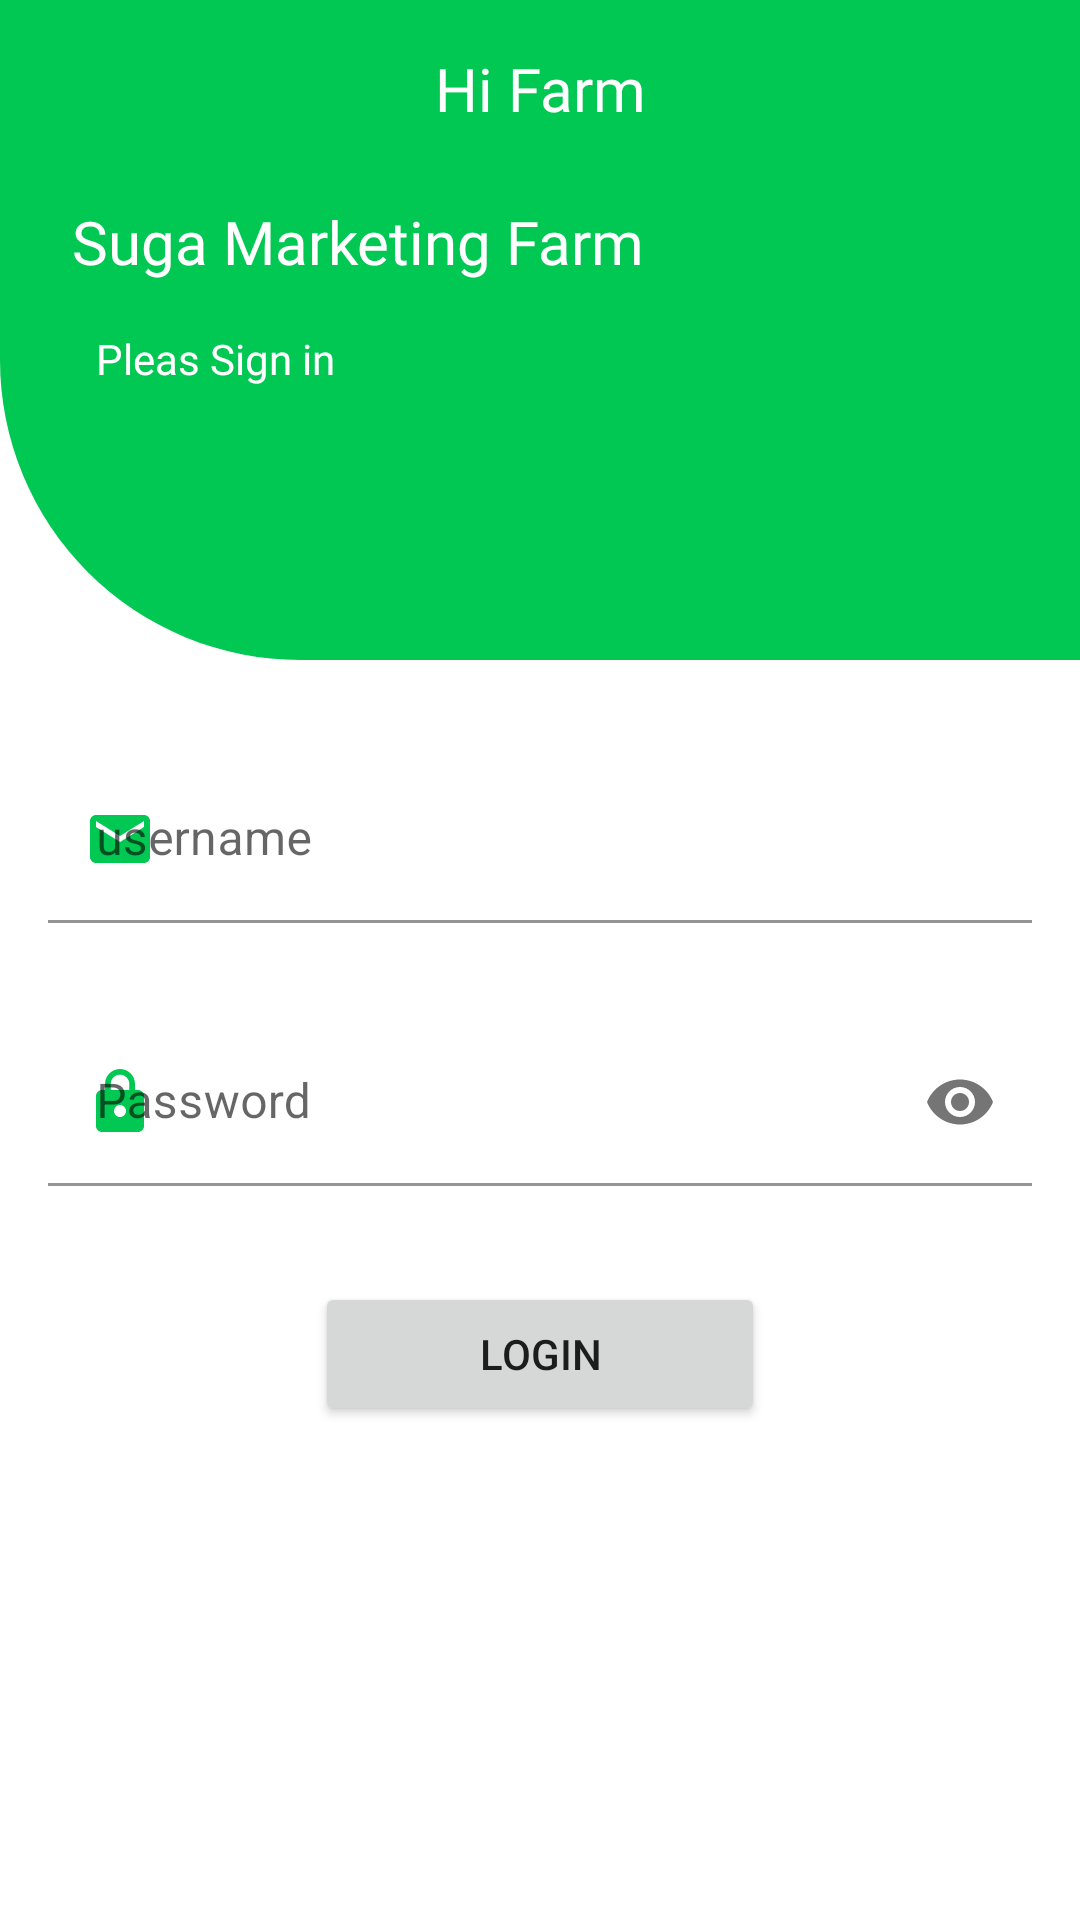

Here is an Android app screen rendered from its layout file. Give the layout XML and the strings, colors and styles it references.
<!-- AndroidManifest.xml: application theme Theme.Agriculture -->
<!-- res/layout/activity_main.xml -->
<?xml version="1.0" encoding="utf-8"?>
<LinearLayout xmlns:android="http://schemas.android.com/apk/res/android"
    xmlns:app="http://schemas.android.com/apk/res-auto"
    xmlns:tools="http://schemas.android.com/tools"
    android:layout_width="match_parent"
    android:layout_height="match_parent"
    android:orientation="vertical"
    tools:context=".screens.DashboardActivity">

    <LinearLayout
        android:layout_width="match_parent"
        android:layout_height="220dp"
        android:background="@drawable/interface_header_drawable"
        android:orientation="vertical"
        app:layout_constraintTop_toTopOf="parent">


        <TextView
            android:layout_width="wrap_content"
            android:layout_height="wrap_content"
            android:layout_gravity="center"
            android:layout_marginTop="16dp"
            android:fontFamily="@font/roboto_medium"
            android:text="Hi Farm"
            android:textAlignment="center"
            android:textColor="#FFF"
            android:textSize="20sp" />


        <TextView
            android:layout_width="wrap_content"
            android:layout_height="wrap_content"
            android:layout_marginStart="24dp"
            android:layout_marginTop="24dp"
            android:fontFamily="@font/roboto_medium"
            android:text="Suga Marketing Farm"
            android:textColor="#FFF"
            android:textSize="20sp" />

        <TextView
            android:layout_width="wrap_content"
            android:layout_height="wrap_content"
            android:layout_marginStart="32dp"
            android:layout_marginTop="16dp"
            android:fontFamily="@font/roboto"
            android:text="Pleas Sign in "
            android:textColor="#FFF"
            android:textSize="14sp" />


    </LinearLayout>


    <com.google.android.material.textfield.TextInputLayout
        android:layout_width="match_parent"
        android:layout_height="wrap_content"
        android:layout_marginStart="16dp"
        android:layout_marginTop="32dp"
        android:layout_marginEnd="16dp"

        android:hint="username"
        app:boxStrokeWidth="1dp"
        app:startIconDrawable="@drawable/ic_email"
        app:startIconTint="#00C853">

        <com.google.android.material.textfield.TextInputEditText
            android:id="@+id/emailEdit"
            android:layout_width="match_parent"
            android:layout_height="match_parent"
            android:backgroundTint="#fff"
            android:inputType="text" />


    </com.google.android.material.textfield.TextInputLayout>

    <com.google.android.material.textfield.TextInputLayout
        android:layout_width="match_parent"
        android:layout_height="wrap_content"
        android:layout_marginStart="16dp"
        android:layout_marginTop="32dp"
        android:layout_marginEnd="16dp"
        android:hint="Password"
        app:boxStrokeWidth="1dp"
        app:startIconDrawable="@drawable/ic_lock"
        app:passwordToggleEnabled="true"
        app:startIconTint="#00C853">

        <com.google.android.material.textfield.TextInputEditText
            android:id="@+id/passEdit"
            android:layout_width="match_parent"
            android:layout_height="match_parent"
            android:backgroundTint="#fff"
            android:inputType="textPassword" />


    </com.google.android.material.textfield.TextInputLayout>


    <Button
        android:id="@+id/loginButton"
        android:layout_width="150dp"
        android:layout_height="wrap_content"
        android:layout_gravity="center"
        android:layout_marginTop="32dp"
        android:text="login" />


</LinearLayout>
<!-- resources referenced by this layout -->
<resources>
  <!-- drawable ic_email (drawable) -->
  <vector android:autoMirrored="true" android:height="24dp"
      android:tint="#00C853" android:viewportHeight="24"
      android:viewportWidth="24" android:width="24dp" xmlns:android="http://schemas.android.com/apk/res/android">
      <path android:fillColor="@android:color/white" android:pathData="M20,4L4,4c-1.1,0 -1.99,0.9 -1.99,2L2,18c0,1.1 0.9,2 2,2h16c1.1,0 2,-0.9 2,-2L22,6c0,-1.1 -0.9,-2 -2,-2zM20,8l-8,5 -8,-5L4,6l8,5 8,-5v2z"/>
  </vector>
  <!-- drawable ic_lock (drawable) -->
  <vector android:autoMirrored="true" android:height="24dp"
      android:tint="#00C853" android:viewportHeight="24"
      android:viewportWidth="24" android:width="24dp" xmlns:android="http://schemas.android.com/apk/res/android">
      <path android:fillColor="@android:color/white" android:pathData="M18,8h-1L17,6c0,-2.76 -2.24,-5 -5,-5S7,3.24 7,6v2L6,8c-1.1,0 -2,0.9 -2,2v10c0,1.1 0.9,2 2,2h12c1.1,0 2,-0.9 2,-2L20,10c0,-1.1 -0.9,-2 -2,-2zM12,17c-1.1,0 -2,-0.9 -2,-2s0.9,-2 2,-2 2,0.9 2,2 -0.9,2 -2,2zM15.1,8L8.9,8L8.9,6c0,-1.71 1.39,-3.1 3.1,-3.1 1.71,0 3.1,1.39 3.1,3.1v2z"/>
  </vector>
  <!-- drawable interface_header_drawable (drawable) -->
  <?xml version="1.0" encoding="utf-8"?>
  <shape
      xmlns:android="http://schemas.android.com/apk/res/android">
  
      <corners android:bottomLeftRadius="100dp"/>
      <solid android:color="#00C853"/>
  
  </shape>
  <style name="Theme.Agriculture" parent="Theme.MaterialComponents.DayNight.DarkActionBar">
          
          <item name="colorPrimary">@color/purple_500</item>
          <item name="colorPrimaryVariant">@color/purple_700</item>
          <item name="colorOnPrimary">@color/white</item>
          
          <item name="colorSecondary">@color/teal_200</item>
          <item name="colorSecondaryVariant">@color/teal_700</item>
          <item name="colorOnSecondary">@color/black</item>
          
          <item name="android:statusBarColor" tools:targetApi="l">?attr/colorPrimaryVariant</item>
          
      </style>
  <color name="purple_500">#00C853</color>
  <color name="purple_700">#FF3700B3</color>
  <color name="white">#FFFFFFFF</color>
  <color name="teal_200">#FF03DAC5</color>
  <color name="teal_700">#FF018786</color>
  <color name="black">#FF000000</color>
</resources>
